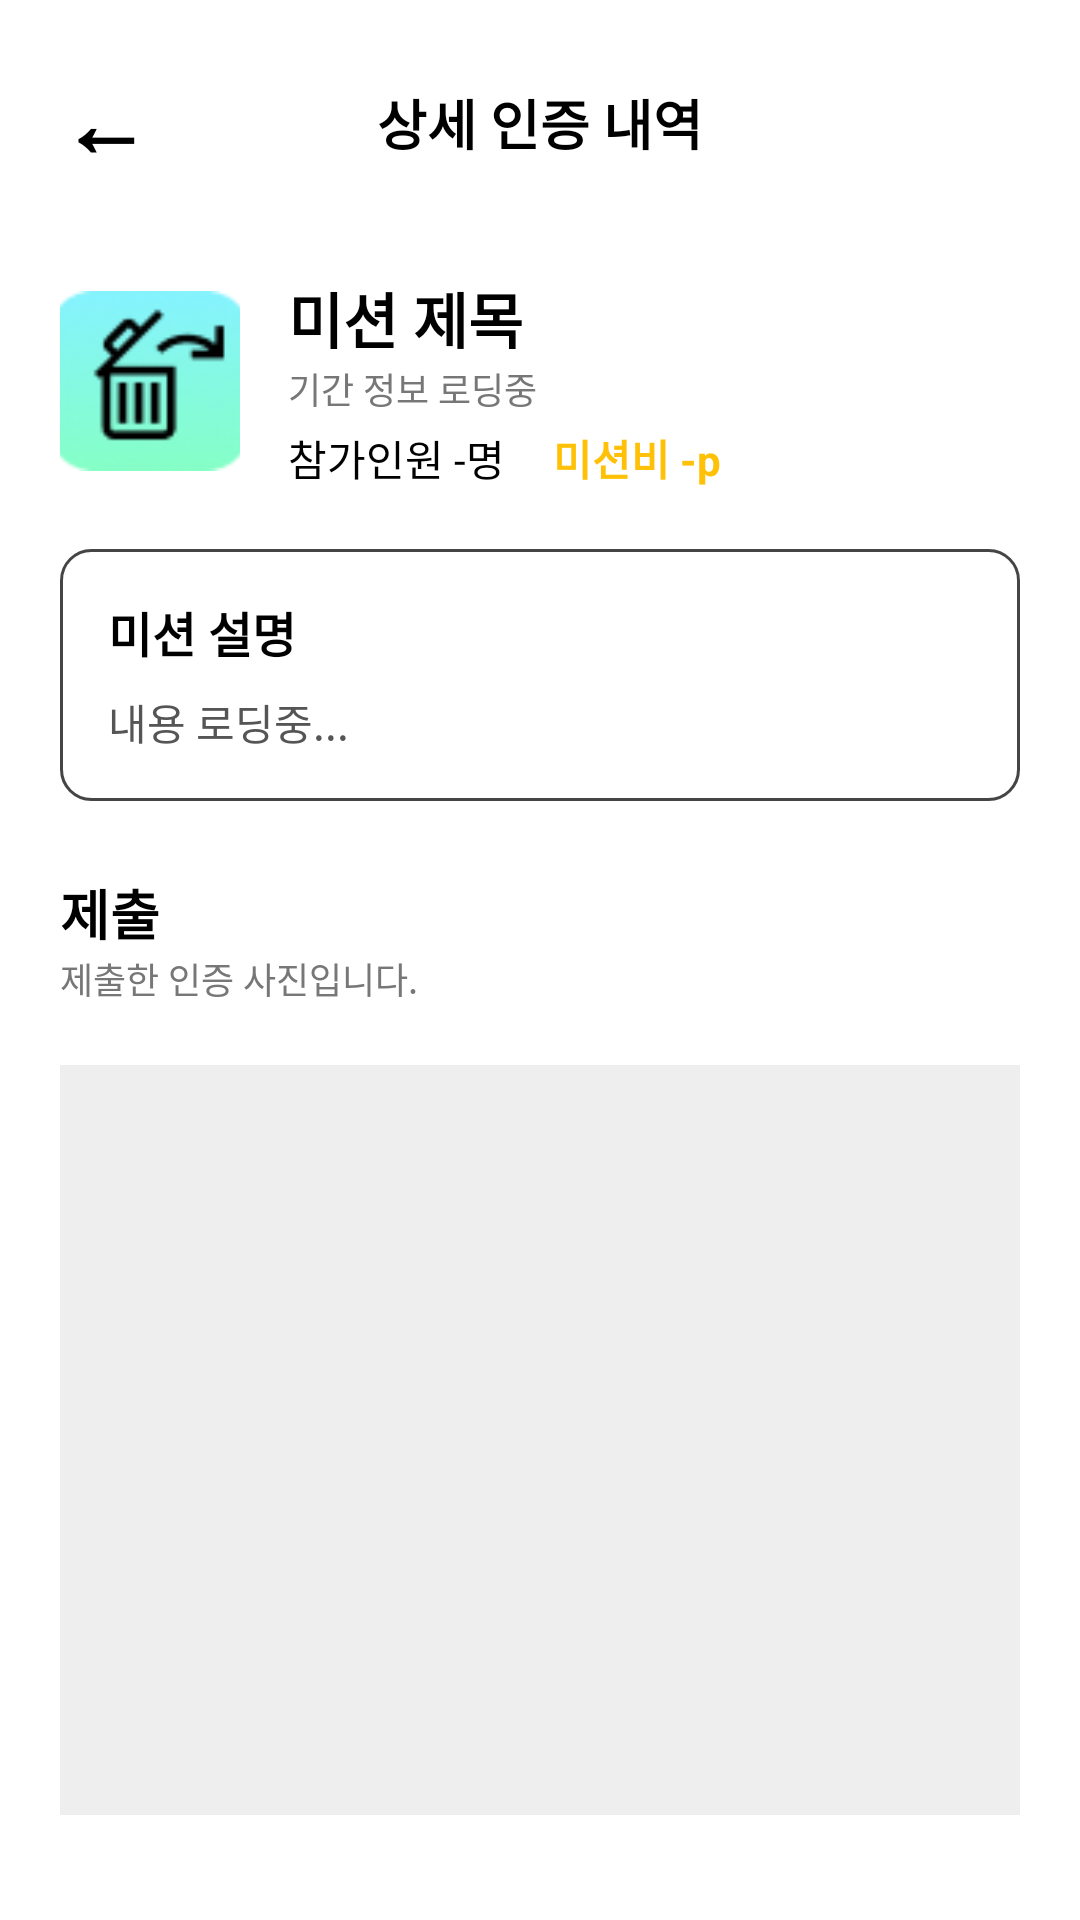

The Android layout XML behind this screen, and the referenced resources:
<!-- AndroidManifest.xml: application theme Theme.MyApplication -->
<!-- res/layout/fragment_mission_history_detail.xml -->
<?xml version="1.0" encoding="utf-8"?>
<androidx.constraintlayout.widget.ConstraintLayout xmlns:android="http://schemas.android.com/apk/res/android"
    xmlns:app="http://schemas.android.com/apk/res-auto"
    android:layout_width="match_parent"
    android:layout_height="match_parent"
    android:background="#FFFFFF">

    <androidx.constraintlayout.widget.ConstraintLayout
        android:id="@+id/top_bar"
        android:layout_width="match_parent"
        android:layout_height="wrap_content"
        android:padding="20dp"
        app:layout_constraintTop_toTopOf="parent"
        app:layout_constraintStart_toStartOf="parent"
        app:layout_constraintEnd_toEndOf="parent">

        <TextView
            android:id="@+id/btnBack"
            android:layout_width="wrap_content"
            android:layout_height="wrap_content"
            android:text="←"
            android:textSize="30sp"
            android:textStyle="bold"
            android:textColor="#000000"
            android:paddingEnd="20dp"
            app:layout_constraintStart_toStartOf="parent"
            app:layout_constraintTop_toTopOf="parent"
            app:layout_constraintBottom_toBottomOf="parent" />

        <TextView
            android:layout_width="wrap_content"
            android:layout_height="wrap_content"
            android:text="상세 인증 내역"
            android:textSize="18sp"
            android:textStyle="bold"
            android:textColor="#000000"
            app:layout_constraintStart_toStartOf="parent"
            app:layout_constraintEnd_toEndOf="parent"
            app:layout_constraintTop_toTopOf="parent"
            app:layout_constraintBottom_toBottomOf="parent"/>
    </androidx.constraintlayout.widget.ConstraintLayout>

    <ScrollView
        android:layout_width="0dp"
        android:layout_height="0dp"
        android:fillViewport="true"
        app:layout_constraintTop_toBottomOf="@id/top_bar"
        app:layout_constraintBottom_toBottomOf="parent"
        app:layout_constraintStart_toStartOf="parent"
        app:layout_constraintEnd_toEndOf="parent">

        <LinearLayout
            android:layout_width="match_parent"
            android:layout_height="wrap_content"
            android:orientation="vertical"
            android:paddingHorizontal="20dp"
            android:paddingBottom="40dp">

            <LinearLayout
                android:id="@+id/headerLayout"
                android:layout_width="match_parent"
                android:layout_height="wrap_content"
                android:orientation="horizontal"
                android:gravity="center_vertical"
                android:layout_marginTop="10dp">

                <ImageView
                    android:id="@+id/detailIcon"
                    android:layout_width="60dp"
                    android:layout_height="60dp"
                    android:src="@drawable/ic_mission"
                    android:scaleType="centerCrop"/>

                <LinearLayout
                    android:layout_width="match_parent"
                    android:layout_height="wrap_content"
                    android:orientation="vertical"
                    android:paddingStart="16dp">

                    <TextView
                        android:id="@+id/detailTitle"
                        android:layout_width="wrap_content"
                        android:layout_height="wrap_content"
                        android:text="미션 제목"
                        android:textSize="20sp"
                        android:textStyle="bold"
                        android:textColor="#000000"/>

                    <TextView
                        android:id="@+id/detailDate"
                        android:layout_width="wrap_content"
                        android:layout_height="wrap_content"
                        android:text="기간 정보 로딩중"
                        android:textSize="12sp"
                        android:textColor="#777777"/>

                    <LinearLayout
                        android:layout_width="wrap_content"
                        android:layout_height="wrap_content"
                        android:orientation="horizontal"
                        android:layout_marginTop="4dp">
                        <TextView
                            android:id="@+id/detailPeople"
                            android:layout_width="wrap_content"
                            android:layout_height="wrap_content"
                            android:text="참가인원 -명"
                            android:textSize="14sp"/>
                        <TextView
                            android:id="@+id/detailPoint"
                            android:layout_width="wrap_content"
                            android:layout_height="wrap_content"
                            android:text="미션비 -p"
                            android:textSize="14sp"
                            android:layout_marginStart="16dp"
                            android:textStyle="bold"
                            android:textColor="#FFC107"/>
                    </LinearLayout>
                </LinearLayout>
            </LinearLayout>

            <LinearLayout
                android:id="@+id/descBox"
                android:layout_width="match_parent"
                android:layout_height="wrap_content"
                android:orientation="vertical"
                android:background="@drawable/border_box_gray"
                android:padding="16dp"
                android:layout_marginTop="20dp">

                <TextView
                    android:layout_width="wrap_content"
                    android:layout_height="wrap_content"
                    android:text="미션 설명"
                    android:textStyle="bold"
                    android:textSize="16sp"
                    android:layout_marginBottom="8dp"/>

                <TextView
                    android:id="@+id/detailContent"
                    android:layout_width="match_parent"
                    android:layout_height="wrap_content"
                    android:text="내용 로딩중..."
                    android:textSize="14sp"
                    android:textColor="#555555"
                    android:lineSpacingExtra="4dp"/>
            </LinearLayout>

            <TextView
                android:id="@+id/labelSubmit"
                android:layout_width="wrap_content"
                android:layout_height="wrap_content"
                android:text="제출"
                android:textStyle="bold"
                android:textSize="18sp"
                android:layout_marginTop="24dp"/>

            <TextView
                android:layout_width="wrap_content"
                android:layout_height="wrap_content"
                android:text="제출한 인증 사진입니다."
                android:textSize="12sp"
                android:textColor="#777777"/>

            <ImageView
                android:id="@+id/detailSubmittedPhoto"
                android:layout_width="match_parent"
                android:layout_height="250dp"
                android:layout_marginTop="20dp"
                android:background="#EEEEEE"
                android:scaleType="centerCrop"/>

            <TextView
                android:id="@+id/btnStatus"
                android:layout_width="wrap_content"
                android:layout_height="wrap_content"
                android:text="승인 대기"
                android:textSize="16sp"
                android:textStyle="bold"
                android:textColor="#FFFFFF"
                android:paddingHorizontal="40dp"
                android:paddingVertical="12dp"
                android:background="@drawable/bg_capsule_white"
                android:layout_gravity="center"
                android:layout_marginTop="30dp"
                android:layout_marginBottom="20dp"/>

        </LinearLayout>
    </ScrollView>

</androidx.constraintlayout.widget.ConstraintLayout>
<!-- resources referenced by this layout -->
<resources>
  <!-- drawable border_box_gray (drawable) -->
  <shape xmlns:android="http://schemas.android.com/apk/res/android"
      android:shape="rectangle">
      <solid android:color="@android:color/white"/>   
      <stroke
          android:width="1dp"
          android:color="@color/gray"/>      
      <corners android:radius="10dp"/>                 
  </shape>
  <!-- drawable ic_mission: png bitmap (drawable, 5350 bytes) -->
  <color name="gray">#454545</color>
</resources>
